Photos from the image-classification dataset "processed" in the GitHub repository Agya-Aboagye-Otchere/CSCI-6379-3D-Printing-Defect-Detection-and-Correction. Its 6 classes are: bed adhesion, layer shifting, over extrusion, stringing, under extrusion, warping.

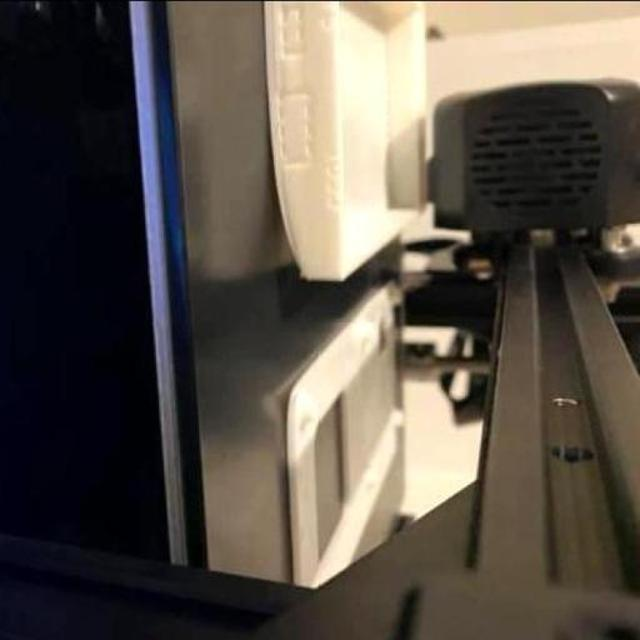
Label: warping

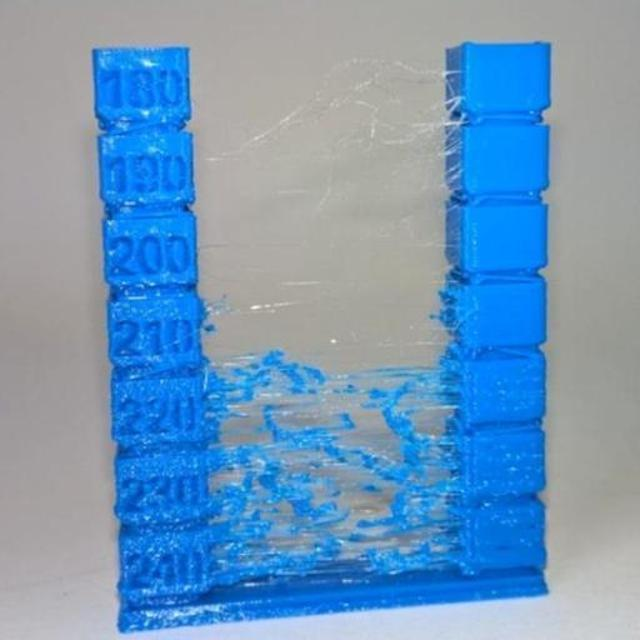
Label: stringing

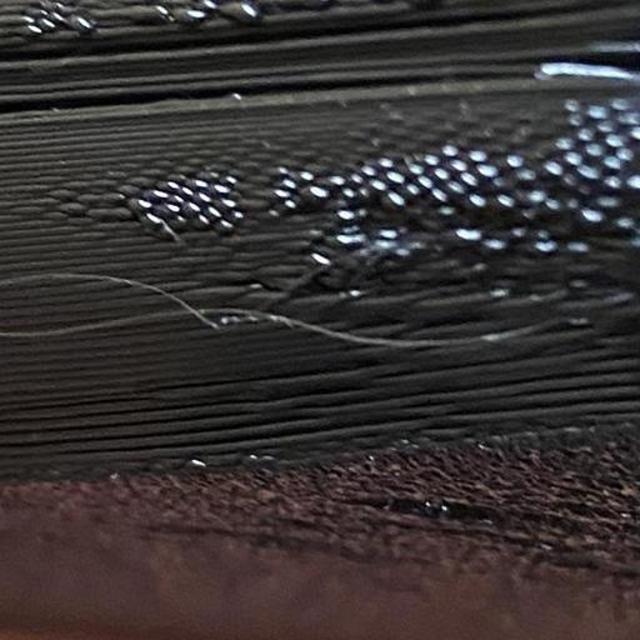
Label: over extrusion

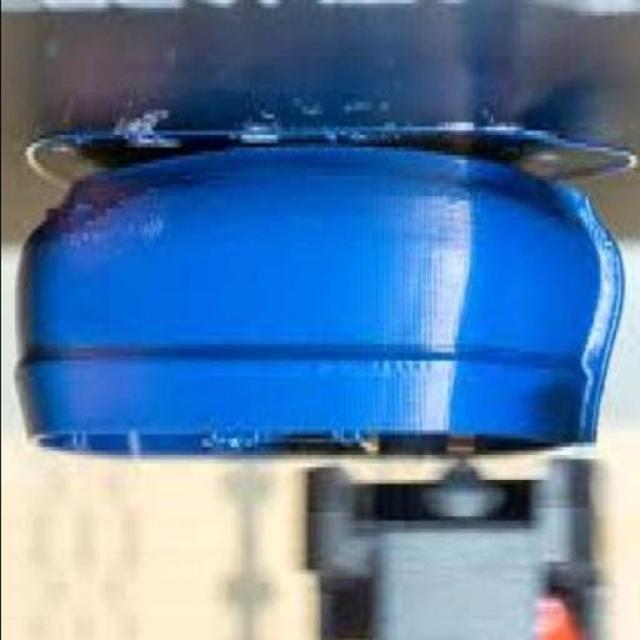
Label: warping

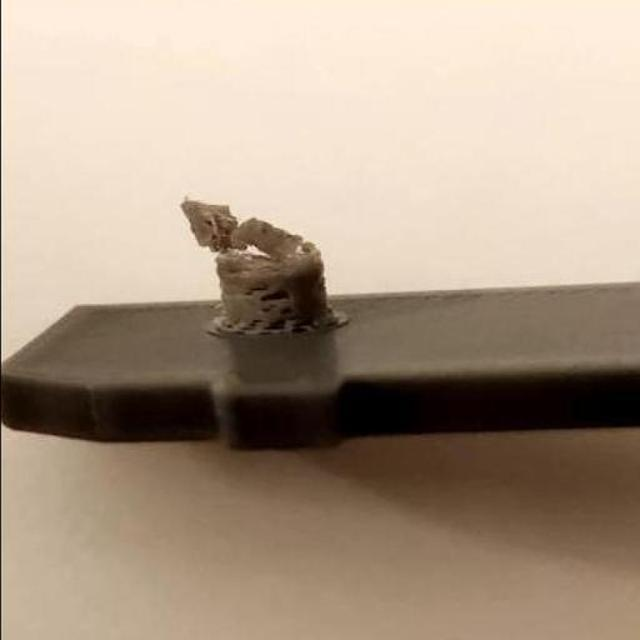
Label: under extrusion

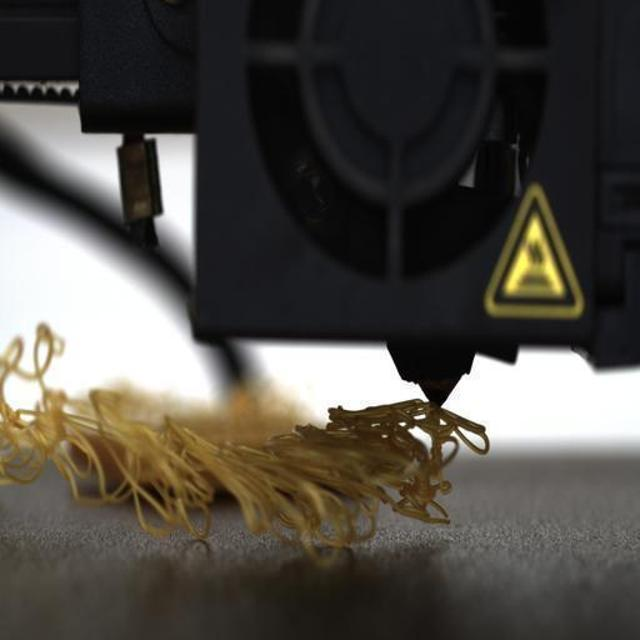
Label: bed adhesion
